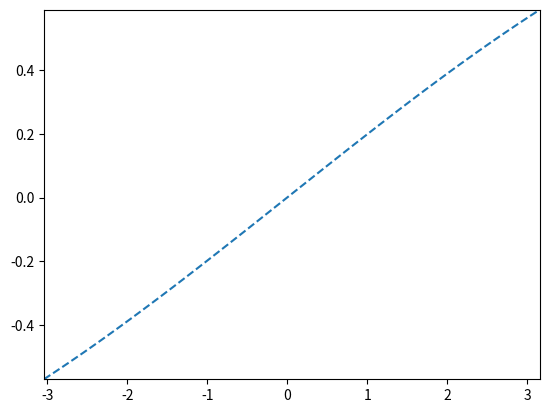

This chart was generated by the following Python code: (Note: this script raises an exception after producing the figure.)
# -*- coding: utf-8 -*-
"""
Created on Fri Jun  2 12:49:55 2017

@author: p000495138
"""

import numpy as np
import matplotlib.pyplot as plt
import time

def pause_plot():
    fig, ax = plt.subplots(1,1)
    x = np.arange(-np.pi, np.pi, 0.1)
    y = np.sin(x*3)
    lines, = ax.plot(x,y,"--")
    plt.show(block=False)
    fig.canvas.draw()
    
    tstart = time.time()
    num_plots = 0
    
    while time.time()-tstart < 5:
        x += 0.1
        y = np.sin(x/5)
        lines.set_data(x,y)
        ax.draw_artist(ax.patch)
        ax.draw_artist(lines)
        ax.set_xlim((x.min(),x.max()))
        ax.set_ylim((y.min(),y.max()))
        fig.canvas.update()
        fig.canvas.flush_events()
        num_plots += 1
    print(num_plots/5)

if __name__ == "__main__":
    pause_plot()